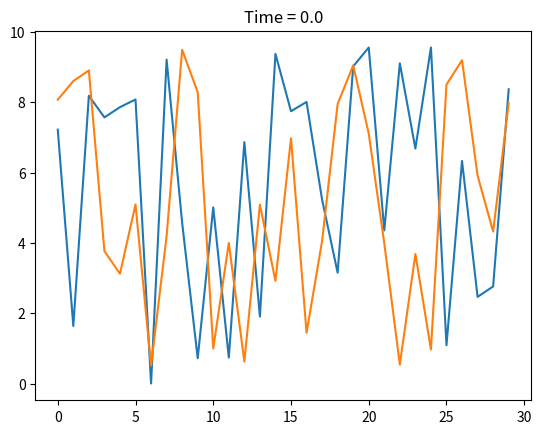
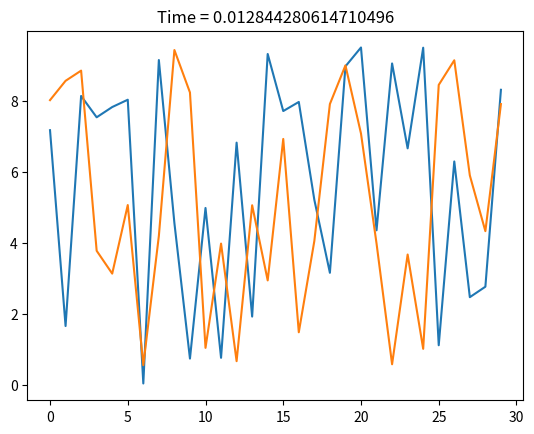
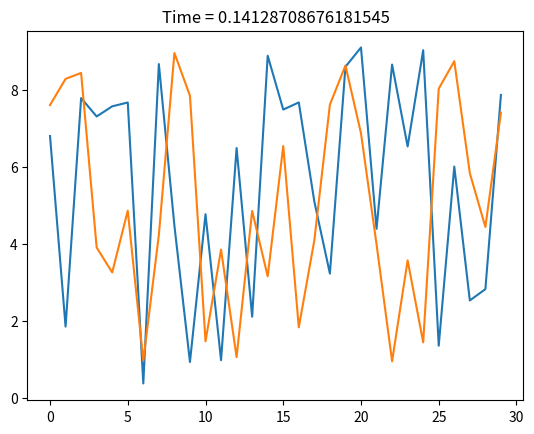
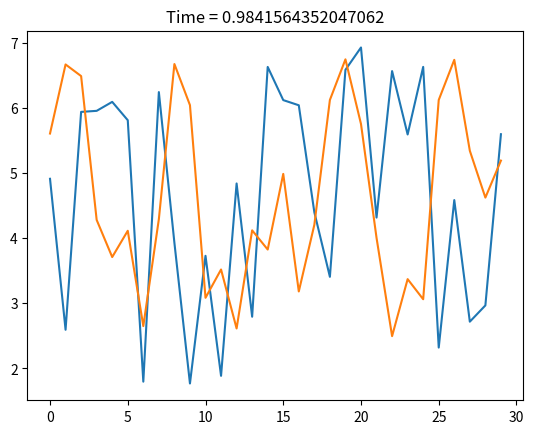
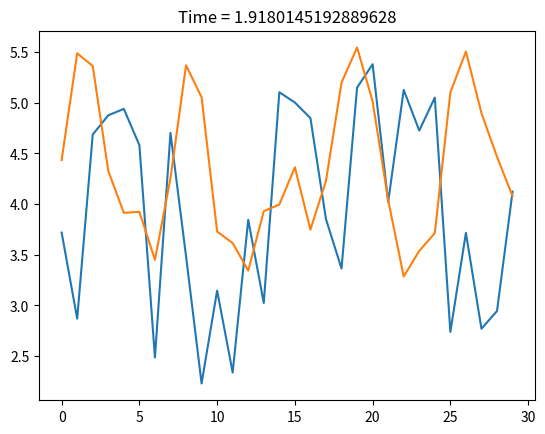
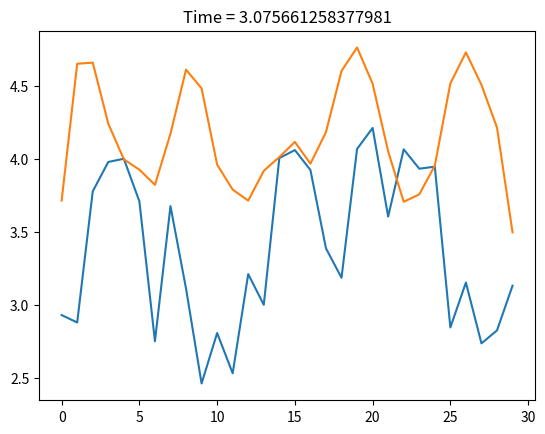
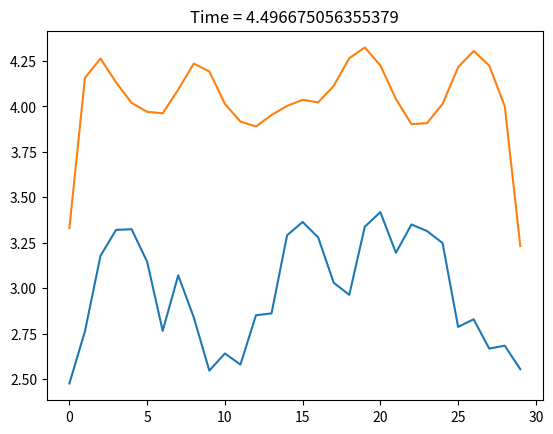
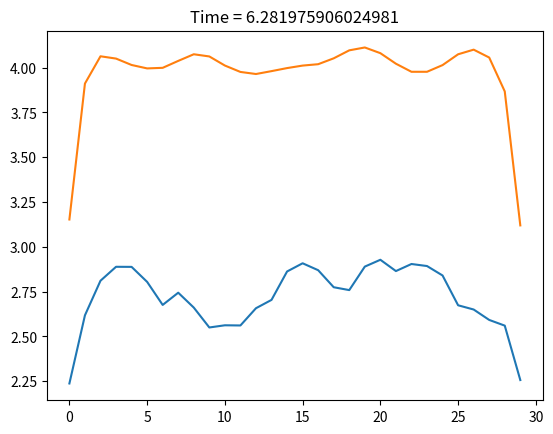
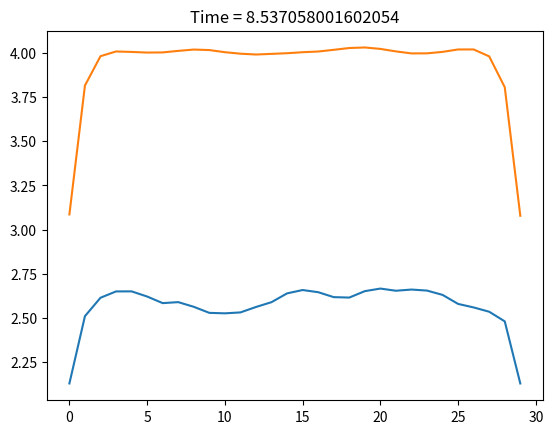
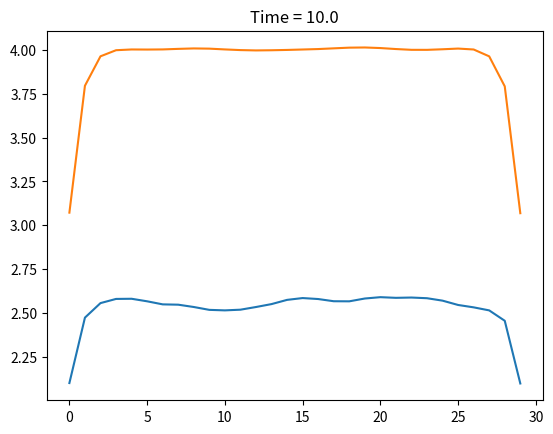

These figures' Python source, in order:
from scipy.integrate import solve_ivp
import numpy as np
import matplotlib.pyplot as plt
import matplotlib.animation as animation
from pathlib import Path

class _Parameters:
    def __init__(self, N, M, R, T, m, h, D, lamb):
        self._check(N, M, R, T, m, h, D, lamb)
        self.N = N
        self.M = M
        self.R = R
        self.T = T
        self.m = m
        self.h = h
        self.D = D
        self.lamb = lamb

    def _check(self, N, M, R, T, m, h, D, lamb):
        assert isinstance(
            R, np.ndarray), f"Parameter is not an array but a {type(R)}. You might have typed R = [...] instead of R[:] = [...]"
        assert isinstance(
            T, np.ndarray), f"Parameter is not an array but a {type(T)}. You might have typed T = [...] instead of T[:] = [...]"
        assert isinstance(
            m, np.ndarray), f"Parameter is not an array but a {type(m)}. You might have typed m = [...] instead of m[:] = [...]"
        assert isinstance(
            h, np.ndarray), f"Parameter is not an array but a {type(h)}. You might have typed h = [...] instead of h[:] = [...]"
        assert isinstance(
            D, np.ndarray), f"Parameter is not an array but a {type(D)}. You might have typed D = [...] instead of D[:] = [...]"
        assert isinstance(
            lamb, np.ndarray), f"Parameter is not an array but a {type(lamb)}. You might have typed lamb = [...] instead of lamb[:] = [...]"

        assert R.shape == (M,)
        assert T.shape == (M, M)
        assert m.shape == (M,)
        assert h.shape == (M,)
        assert D.shape == (M,)
        assert lamb.shape == (M,)

class _ArtistPictures:
    def __init__(self, data, titles, labels, options=None):
        self._data = data
        self._labels = labels
        self._options = options
        self._titles = titles

    def animate(self, outputfile, speed=None):
        filename, extension = Path(outputfile).name.split('.')
        path = Path(outputfile).parent

        

        x, matrices = self._data

        total =int(np.ceil( np.log(len(matrices)) / np.log(10)))

        for k, (matrix, title) in enumerate(zip(matrices, self._titles)):
            plt.figure()
            lineObjects = plt.plot(x, matrix)
            if self._labels:
                plt.legend(lineObjects, self._labels)
            plt.title(title)
            outname = path / (str(filename) + str(k).zfill(total) +'.' +  extension)
            plt.savefig(outname, dpi=300)
            plt.close()

class _ArtistAnimator:
    def __init__(self, data, titles, labels, options=None):
        self._data = data
        self._labels = labels
        self._options = options
        self._titles = titles
        pass

    def animate(self, outputfile, speed=40):
        fig, ax = plt.subplots()
        xaxis = self._data[0]

        matrices = self._data[1]
        matrix = matrices[0]

        lines = ax.plot(xaxis, matrix)

        if self._options:
            ax.set(**self._options)
        if self._labels:
            ax.legend(lines, self._labels)

        def _update(frame):
            # for each frame, update the data stored on each artist.
            #matrix = next(matrices_iter)
            matrix = matrices[frame]
            maximum_value = np.max(matrix) * 1.1
            for k, line in enumerate(lines):
                line.set_ydata(matrix[:, k])
            ax.set_ylim([0, maximum_value])
            ax.set_title(self._titles[frame])
            return lines

        ani = animation.FuncAnimation(
            fig=fig, func=_update, frames=len(matrices), interval=speed)
        ani.save(outputfile)


class Solver:
    def __init__(self, N, M, R, T, m, h, D, lamb, names=None, bicoid_diffusion=None, noflux=False):
        self._par = _Parameters(N, M, R, T, m, h, D, lamb)
        self._n = N * M
        self._dtype = np.float64
        self._prefactor = 10

        self._artist = _ArtistAnimator

        if not bicoid_diffusion:
            D = -np.log(0.5) / 6
        else:
            D = bicoid_diffusion

        self._bicoid_in_nulcei = self._prefactor * \
            np.exp(-D * np.linspace(0, N, N))
        self._laplace = np.diag(
            np.ones(N)*(-2)) + np.diag(np.ones(N-1), 1) + np.diag(np.ones(N-1), -1)

        if noflux:
            self._laplace[0, 0] = 1  # no flux
            self._laplace[-1, -1] = 1  # no flux

        if names:
            assert len(
                names) == M, "Number of names doesn't correspond with number of protines"
            self._names = names
        else:
            self._names = None

    def _sigmoid(self, u):
        return 0.5 * (u / np.sqrt(u**2 + 1) + 1)

    def _interactions(self, y_matrix):
        par = self._par
        alpha = (par.T @ y_matrix.transpose()).transpose()
        bicoid_contribution = self._bicoid_in_nulcei.reshape(
            (par.N, 1)) @ par.m.reshape((1, par.M))
        return par.R*self._sigmoid(alpha + bicoid_contribution + par.h)

    def _diffusion(self, y_matrix):
        par = self._par
        return (self._laplace @ y_matrix) * par.D

    def _degradation(self, y_matrix):
        return -self._par.lamb * y_matrix

    def _derivative(self, _, y):
        """
        The function calculates d v[i,a] / dt. 
        """
        par = self._par
        # Not a copy, but returns a view of y.
        y_matrix = y.reshape((par.N, par.M))
        output = np.zeros((par.N, par.M), dtype=self._dtype)

        output += self._interactions(y_matrix)
        output += self._diffusion(y_matrix)
        output += self._degradation(y_matrix)

        return output.reshape((self._n,))

    def solve(self, t, y0):
        solution = solve_ivp(self._derivative, t_span=[
                             0, t], y0=self._prefactor*y0, dense_output=False)
        return solution.t, [solution.y[:, k].reshape((self._par.N, self._par.M)) for k, _ in enumerate(solution.t)]

    def solveAndSave(self, t, y0, pathname, filename):
        ts, ys = self.solve(t, y0)

        data = (
            np.array(range(self._par.N)),
            [np.hstack((self._bicoid_in_nulcei.reshape( (self._par.N,1)), y)) for y in ys]
        )
        labels = ['bicoid']
        if self._names:
            labels += self._names
        titles = [f"Time = {t}" for t in ts]
        #_ArtistAnimator(data, titles, labels=labels).animate(pathname + '/' + filename)
        #_ArtistPictures(data, titles, labels=labels).animate(pathname + '/' + filename)
        self._artist(data, titles, labels=labels).animate(pathname + '/' + filename)


def main():
    N = 30
    M = 2

    dtype = np.float64
    R = np.zeros((M,), dtype=dtype)
    T = np.zeros((M, M), dtype=dtype)
    m = np.zeros((M,), dtype=dtype)
    h = np.zeros((M,), dtype=dtype)
    D = np.zeros((M,), dtype=dtype)
    lamb = np.zeros((M,), dtype=dtype)

    R[:] = [1, 2]
    T[0, :] = [3, 4]
    T[1, :] = [5, 6]
    m[:] = [7, 8]
    D[:] = [0.1, 0.2]
    h[:] = [9, 10]
    lamb[:] = [0.4, 0.5]
    y0 = np.random.rand(N*M)
    ts, ys = Solver(N, M, R, T, m, h, D, lamb).solve(10, y0)

    for k, t in enumerate(ts):
        plt.figure()
        plt.plot(range(N), ys[k])
        plt.title(f"Time = {t}")
        plt.savefig("./out" + f"{k}".zfill(7) + ".png", dpi=300)
        plt.show()


if __name__ == '__main__':
    main()
